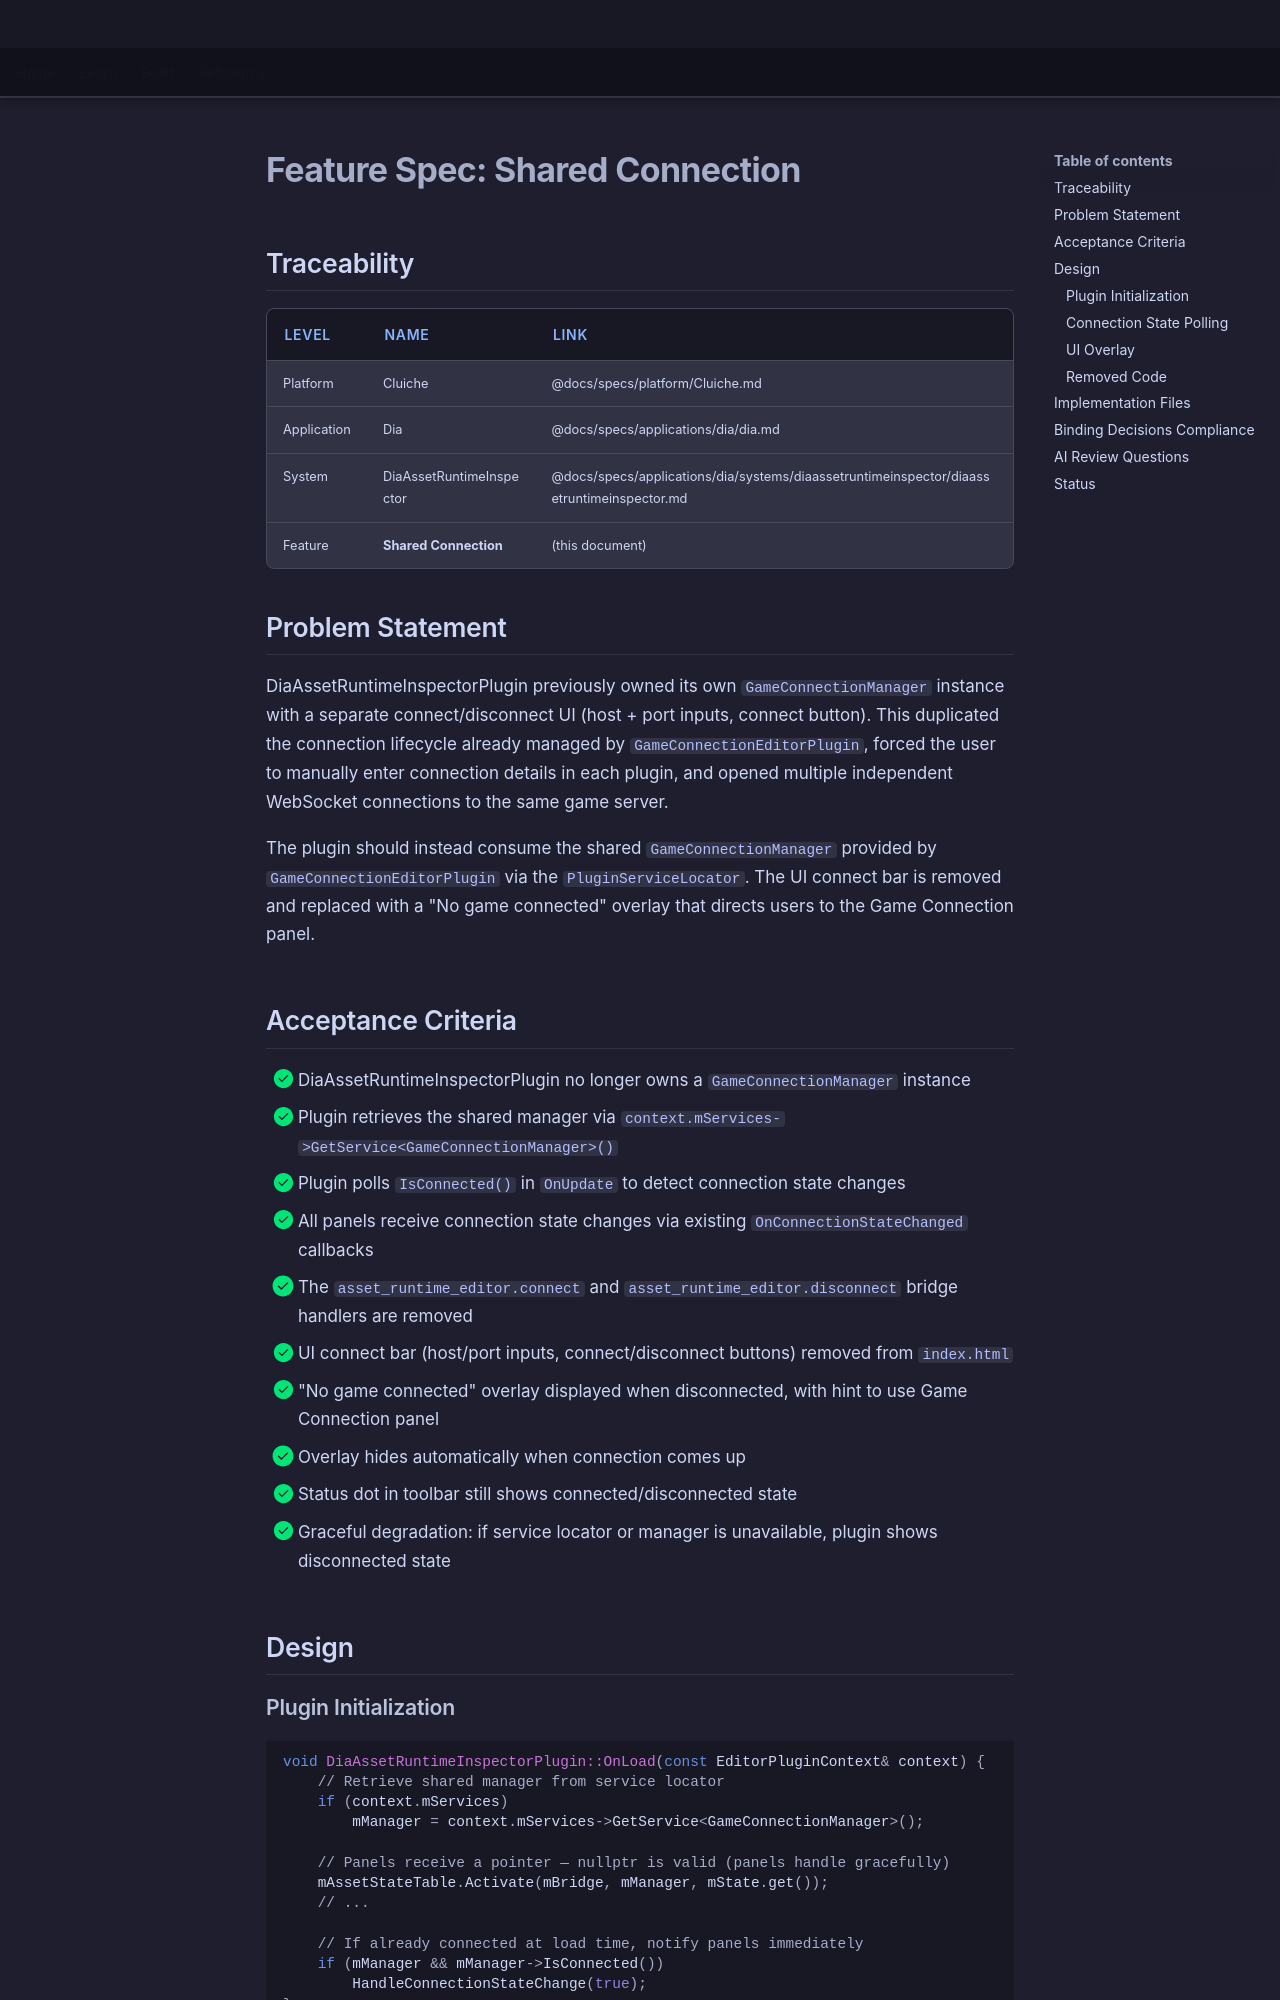

repository: LenihanConor/Cluiche · page: specs/applications/dia/systems/diaassetruntimeinspector/shared-connection/index.html · generator: mkdocs

# Feature Spec: Shared Connection

## Traceability

| Level | Name | Link |
|-------|------|------|
| Platform | Cluiche | @docs/specs/platform/Cluiche.md |
| Application | Dia | @docs/specs/applications/dia/dia.md |
| System | DiaAssetRuntimeInspector | @docs/specs/applications/dia/systems/diaassetruntimeinspector/diaassetruntimeinspector.md |
| Feature | **Shared Connection** | (this document) |

## Problem Statement

DiaAssetRuntimeInspectorPlugin previously owned its own `GameConnectionManager` instance with a separate connect/disconnect UI (host + port inputs, connect button). This duplicated the connection lifecycle already managed by `GameConnectionEditorPlugin`, forced the user to manually enter connection details in each plugin, and opened multiple independent WebSocket connections to the same game server.

The plugin should instead consume the shared `GameConnectionManager` provided by `GameConnectionEditorPlugin` via the `PluginServiceLocator`. The UI connect bar is removed and replaced with a "No game connected" overlay that directs users to the Game Connection panel.

## Acceptance Criteria

- [x] DiaAssetRuntimeInspectorPlugin no longer owns a `GameConnectionManager` instance
- [x] Plugin retrieves the shared manager via `context.mServices->GetService<GameConnectionManager>()`
- [x] Plugin polls `IsConnected()` in `OnUpdate` to detect connection state changes
- [x] All panels receive connection state changes via existing `OnConnectionStateChanged` callbacks
- [x] The `asset_runtime_editor.connect` and `asset_runtime_editor.disconnect` bridge handlers are removed
- [x] UI connect bar (host/port inputs, connect/disconnect buttons) removed from `index.html`
- [x] "No game connected" overlay displayed when disconnected, with hint to use Game Connection panel
- [x] Overlay hides automatically when connection comes up
- [x] Status dot in toolbar still shows connected/disconnected state
- [x] Graceful degradation: if service locator or manager is unavailable, plugin shows disconnected state

## Design

### Plugin Initialization

```cpp
void DiaAssetRuntimeInspectorPlugin::OnLoad(const EditorPluginContext& context) {
    // Retrieve shared manager from service locator
    if (context.mServices)
        mManager = context.mServices->GetService<GameConnectionManager>();

    // Panels receive a pointer — nullptr is valid (panels handle gracefully)
    mAssetStateTable.Activate(mBridge, mManager, mState.get());
    // ...

    // If already connected at load time, notify panels immediately
    if (mManager && mManager->IsConnected())
        HandleConnectionStateChange(true);
}
```
